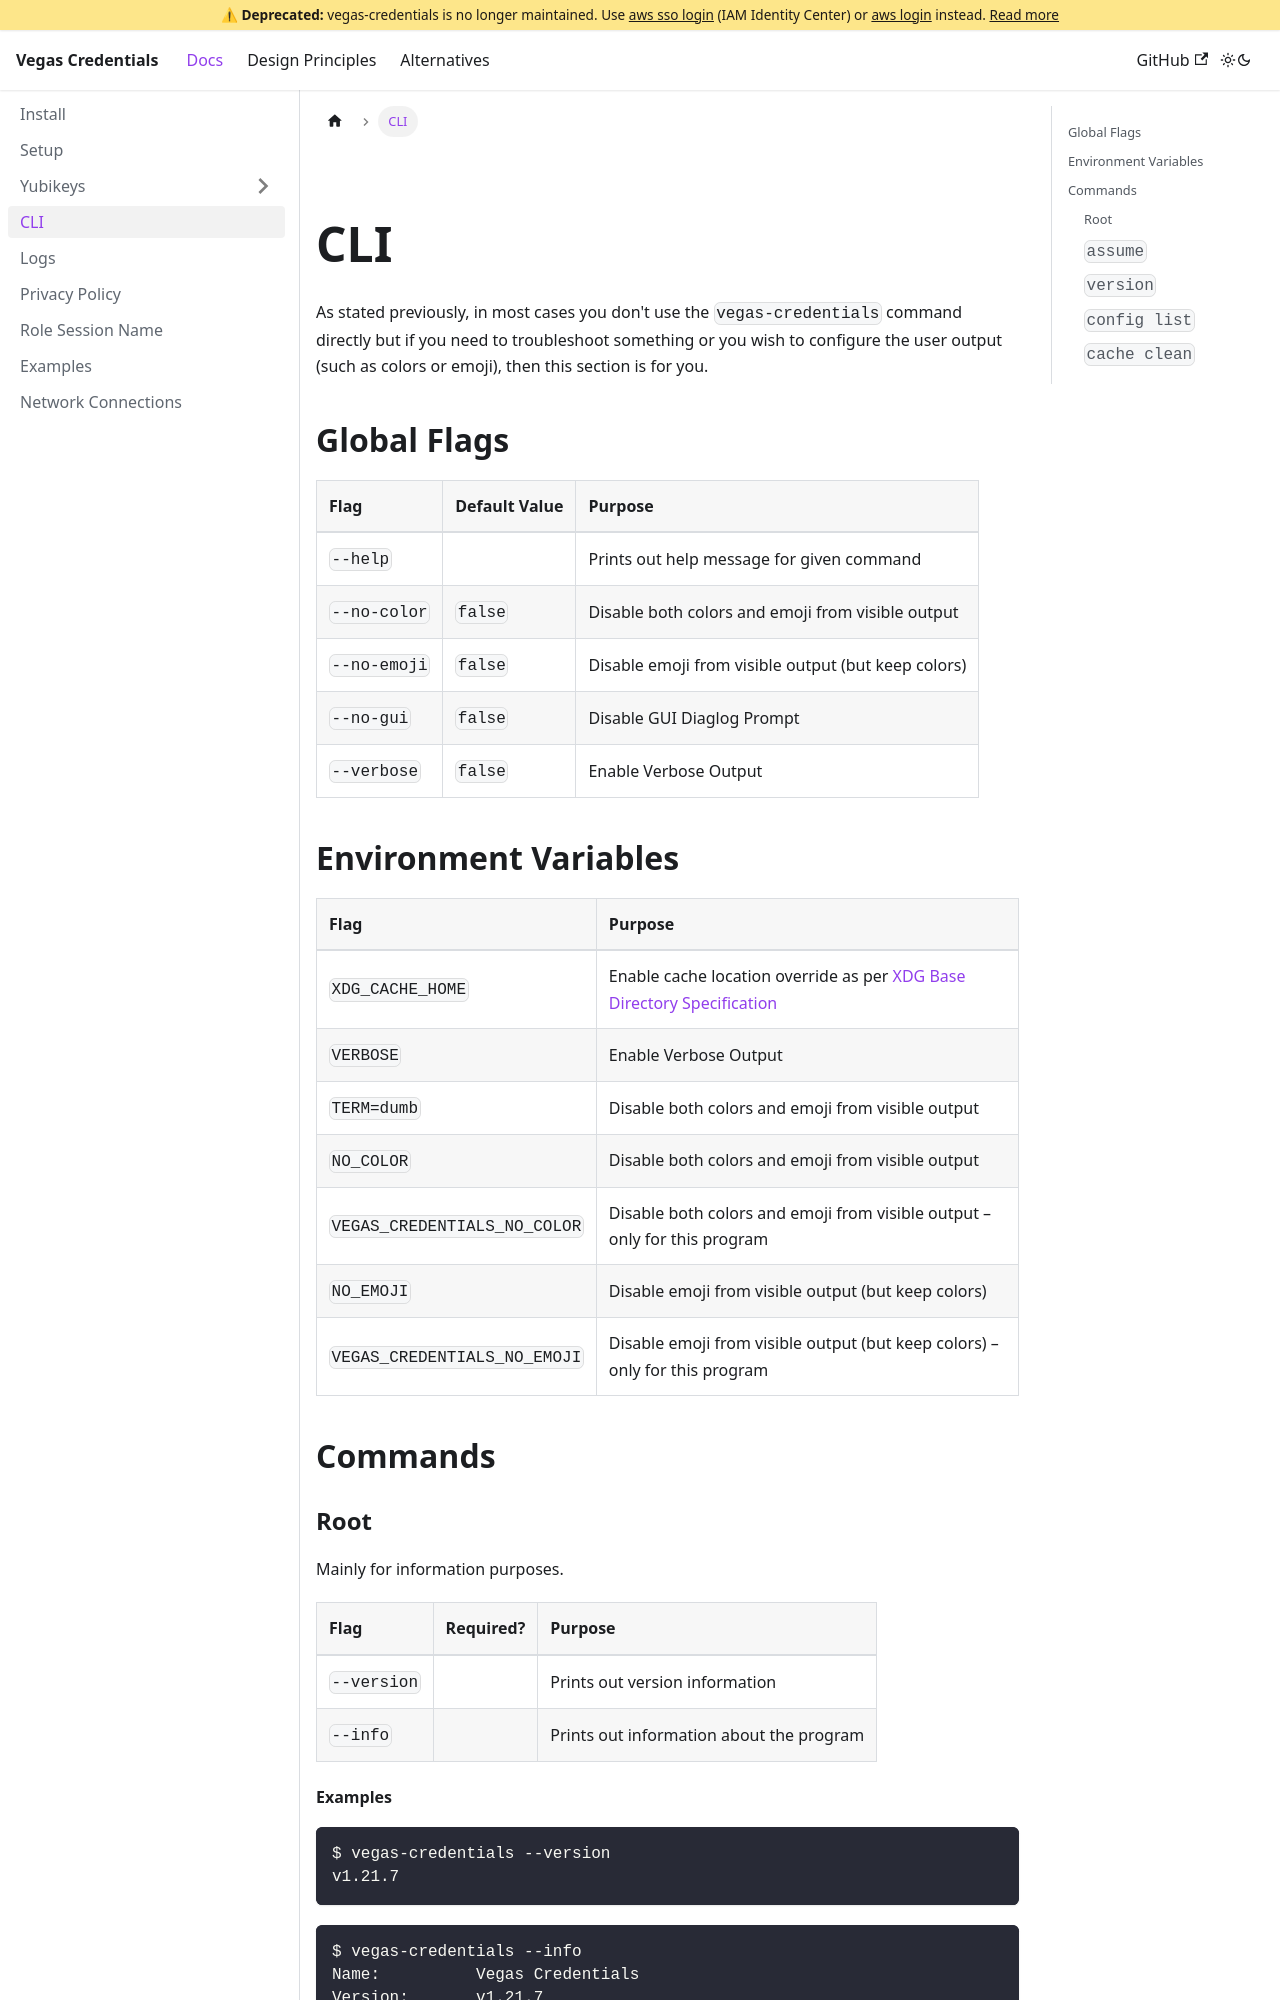

repository: aripalo/vegas-credentials · page: docs/cli.html · generator: docusaurus

---
sidebar_position: 5
---

# CLI

As stated previously, in most cases you don't use the `vegas-credentials` command directly but if you need to troubleshoot something or you wish to configure the user output (such as colors or emoji), then this section is for you.

## Global Flags

|     Flag     | Default Value |                       Purpose                       |
| :----------- | :------------ | :-------------------------------------------------- |
| `--help`     |               | Prints out help message for given command           |
| `--no-color` | `false`       | Disable both colors and emoji from visible output   |
| `--no-emoji` | `false`       | Disable emoji from visible output (but keep colors) |
| `--no-gui`   | `false`       | Disable GUI Diaglog Prompt                          |
| `--verbose`  | `false`       | Enable Verbose Output                               |
